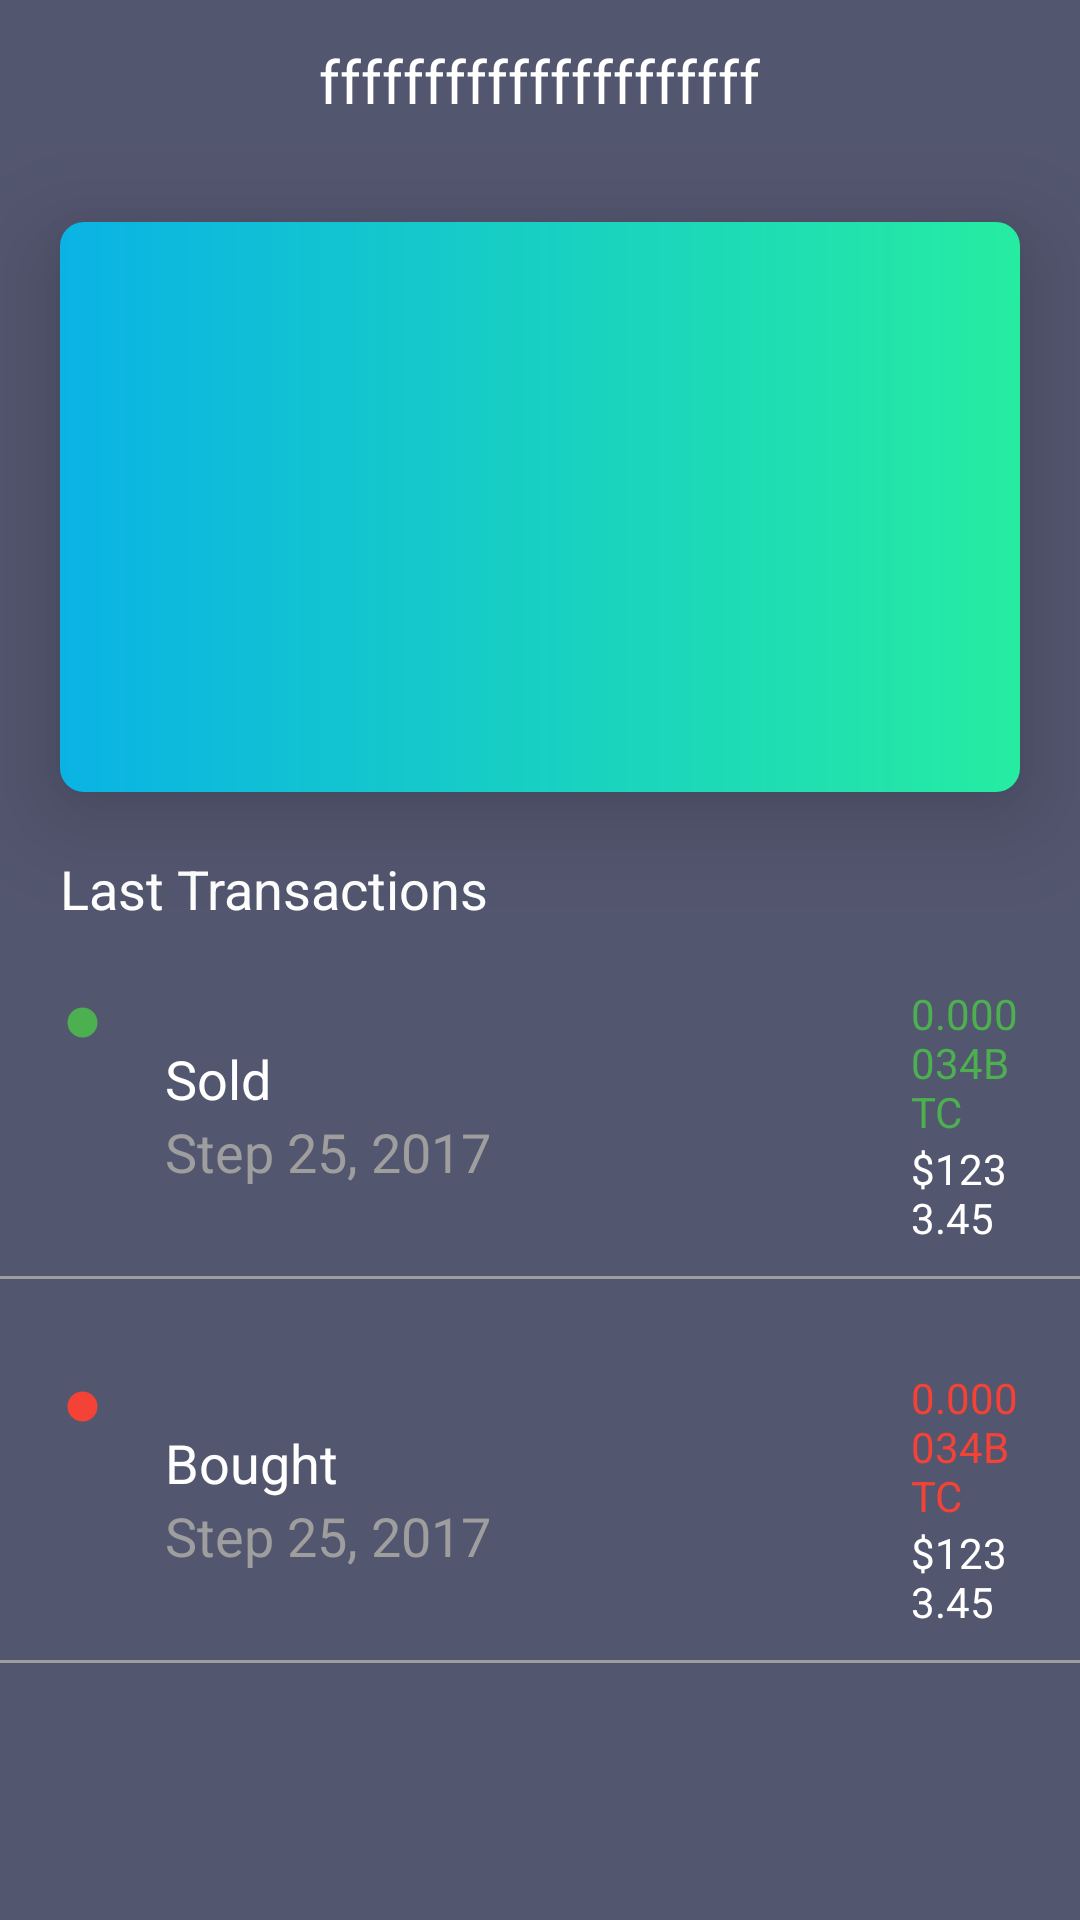

Layout XML and referenced resources for this Android screen:
<!-- AndroidManifest.xml: application theme Theme.AppCompat.Light.NoActionBar -->
<!-- res/layout/activity_your_coin.xml -->
<?xml version="1.0" encoding="utf-8"?>
<LinearLayout xmlns:android="http://schemas.android.com/apk/res/android"
    xmlns:app="http://schemas.android.com/apk/res-auto"
    xmlns:tools="http://schemas.android.com/tools"
    android:layout_width="match_parent"
    android:layout_height="match_parent"
    android:orientation="vertical"
    android:background="@color/background"

    tools:context=".YourCoinActivity">
    <include layout="@layout/toolbar"/>

    <LinearLayout
        android:orientation="vertical"
        android:id="@+id/cart_your_coin"
        android:layout_marginTop="20dp"
        android:layout_marginLeft="20dp"
        android:layout_marginRight="20dp"
        android:layout_width="match_parent"
        android:layout_height="190dp"
        android:elevation="20dp"
        android:background="@drawable/rounded_corner_card"/>

    <LinearLayout
        android:orientation="horizontal"
        android:layout_width="match_parent"
        android:layout_height="wrap_content"
        android:layout_marginTop="20dp"

        android:layout_marginLeft="20dp"
        android:layout_marginRight="20dp">

        <TextView

            android:layout_width="wrap_content"
            android:layout_height="wrap_content"
            android:text="Last Transactions"
            android:layout_gravity="center"
            android:textColor="@color/white"
            android:textSize="18sp"/>


    </LinearLayout>
    <LinearLayout
        android:layout_width="match_parent"
        android:layout_height="wrap_content"
        android:layout_marginLeft="20dp"
        android:layout_marginTop="20dp"
        android:layout_marginRight="20dp"
        android:gravity="center_vertical"
        android:orientation="horizontal">
        <ImageView
            android:layout_marginTop="5dp"
            android:layout_gravity="top"
            android:layout_width="15dp"
            android:layout_height="15dp"
            android:src="@drawable/circle"/>
        <LinearLayout
            android:layout_marginLeft="20dp"
            android:layout_width="wrap_content"
            android:layout_height="wrap_content"
            android:orientation="vertical">
            <TextView
                android:layout_width="wrap_content"
                android:layout_height="wrap_content"
                android:textColor="@color/white"
                android:textSize="18sp"

                android:text="Sold"/>
            <TextView
                android:layout_width="wrap_content"
                android:layout_height="wrap_content"
                android:text="Step 25, 2017"
                android:textSize="18sp"
                android:textColor="@color/grey"/>

        </LinearLayout>

        <LinearLayout
            android:gravity="right"
            android:layout_marginLeft="140dp"
            android:layout_width="wrap_content"
            android:layout_height="wrap_content"
            android:orientation="vertical">

            <TextView
                android:layout_width="wrap_content"
                android:layout_height="wrap_content"
                android:text="0.000034BTC"
                android:textColor="@color/green"
                android:textSize="14sp"/>
            <TextView
                android:layout_width="wrap_content"
                android:layout_height="wrap_content"
                android:text="$1233.45"
                android:textColor="@color/white"
                android:textSize="14sp"/>
        </LinearLayout>
    </LinearLayout>
    <View
        android:layout_marginTop="10dp"
        android:layout_marginBottom="10dp"
        android:layout_width="match_parent"
        android:layout_height="1dp"
        android:background="@color/grey"/>
    <LinearLayout
        android:layout_width="match_parent"
        android:layout_height="wrap_content"
        android:layout_marginLeft="20dp"
        android:layout_marginTop="20dp"
        android:layout_marginRight="20dp"
        android:gravity="center_vertical"
        android:orientation="horizontal">
        <ImageView
            android:layout_marginTop="5dp"
            android:layout_gravity="top"
            android:layout_width="15dp"
            android:layout_height="15dp"
            android:src="@drawable/circle_red"/>
        <LinearLayout
            android:layout_marginLeft="20dp"
            android:layout_width="wrap_content"
            android:layout_height="wrap_content"
            android:orientation="vertical">
            <TextView
                android:layout_width="wrap_content"
                android:layout_height="wrap_content"
                android:textColor="@color/white"
                android:textSize="18sp"

                android:text="Bought"/>
            <TextView
                android:layout_width="wrap_content"
                android:layout_height="wrap_content"
                android:text="Step 25, 2017"
                android:textSize="18sp"
                android:textColor="@color/grey"/>

        </LinearLayout>

        <LinearLayout
            android:gravity="right"
            android:layout_marginLeft="140dp"
            android:layout_width="wrap_content"
            android:layout_height="wrap_content"
            android:orientation="vertical">

            <TextView
                android:layout_width="wrap_content"
                android:layout_height="wrap_content"
                android:text="0.000034BTC"
                android:textColor="@color/red"
                android:textSize="14sp"/>
            <TextView
                android:layout_width="wrap_content"
                android:layout_height="wrap_content"
                android:text="$1233.45"
                android:textColor="@color/white"
                android:textSize="14sp"/>
        </LinearLayout>
    </LinearLayout>
    <View
        android:layout_marginTop="10dp"
        android:layout_marginBottom="10dp"
        android:layout_width="match_parent"
        android:layout_height="1dp"
        android:background="@color/grey"/>

</LinearLayout>
<!-- res/layout/toolbar.xml (included above) -->
<?xml version="1.0" encoding="utf-8"?>
<RelativeLayout xmlns:android="http://schemas.android.com/apk/res/android"
    android:layout_width="match_parent"
    android:layout_height="wrap_content"
    android:padding="10dp"
    android:background="@color/background">

        <ImageView
            android:id="@+id/btn_arrow_back"
            android:layout_width="38dp"
            android:layout_height="34dp"
            android:layout_alignParentStart="true"
            android:contentDescription="@string/image"
            android:src="@drawable/ic_baseline_arrow_back" />

        <TextView
            android:id="@+id/txt_title_appbar"
            android:layout_width="wrap_content"
            android:layout_height="wrap_content"
            android:layout_centerInParent="true"
            android:layout_gravity="center"
            android:ellipsize="end"
            android:gravity="center_horizontal"
            android:maxLines="1"
            android:text="fffffffffffffffffffff"
            android:textColor="@color/white"
            android:textSize="20sp" />


</RelativeLayout>
<!-- resources referenced by this layout -->
<resources>
  <color name="background">#53566f</color>
  <color name="green">#4CAF50</color>
  <color name="grey">#9F9E9E</color>
  <color name="red">#F44336</color>
  <color name="white">#FFFFFFFF</color>
  <!-- drawable circle (drawable) -->
  <shape xmlns:android="http://schemas.android.com/apk/res/android"
      android:innerRadius="0dp"
      android:shape="ring"
      android:thicknessRatio="3"
      android:useLevel="false" >
      <solid android:color="@color/green" />
  
  
  </shape>
  <!-- drawable circle_red (drawable) -->
  <shape xmlns:android="http://schemas.android.com/apk/res/android"
      android:innerRadius="0dp"
      android:shape="ring"
      android:thicknessRatio="3"
      android:useLevel="false" >
      <solid android:color="@color/red" />
  
  
  </shape>
  <!-- drawable rounded_corner_card (drawable) -->
  <?xml version="1.0" encoding="utf-8"?>
  <shape xmlns:android="http://schemas.android.com/apk/res/android">
      <stroke
          android:width="0dp"
          />
      <gradient
         android:startColor="#0ab3e4"
  
          android:endColor="#26eca2"
          android:angle="0"/>
  
      <corners
          android:radius="8dp"/>
  </shape>
  <string name="image">Image</string>
</resources>
